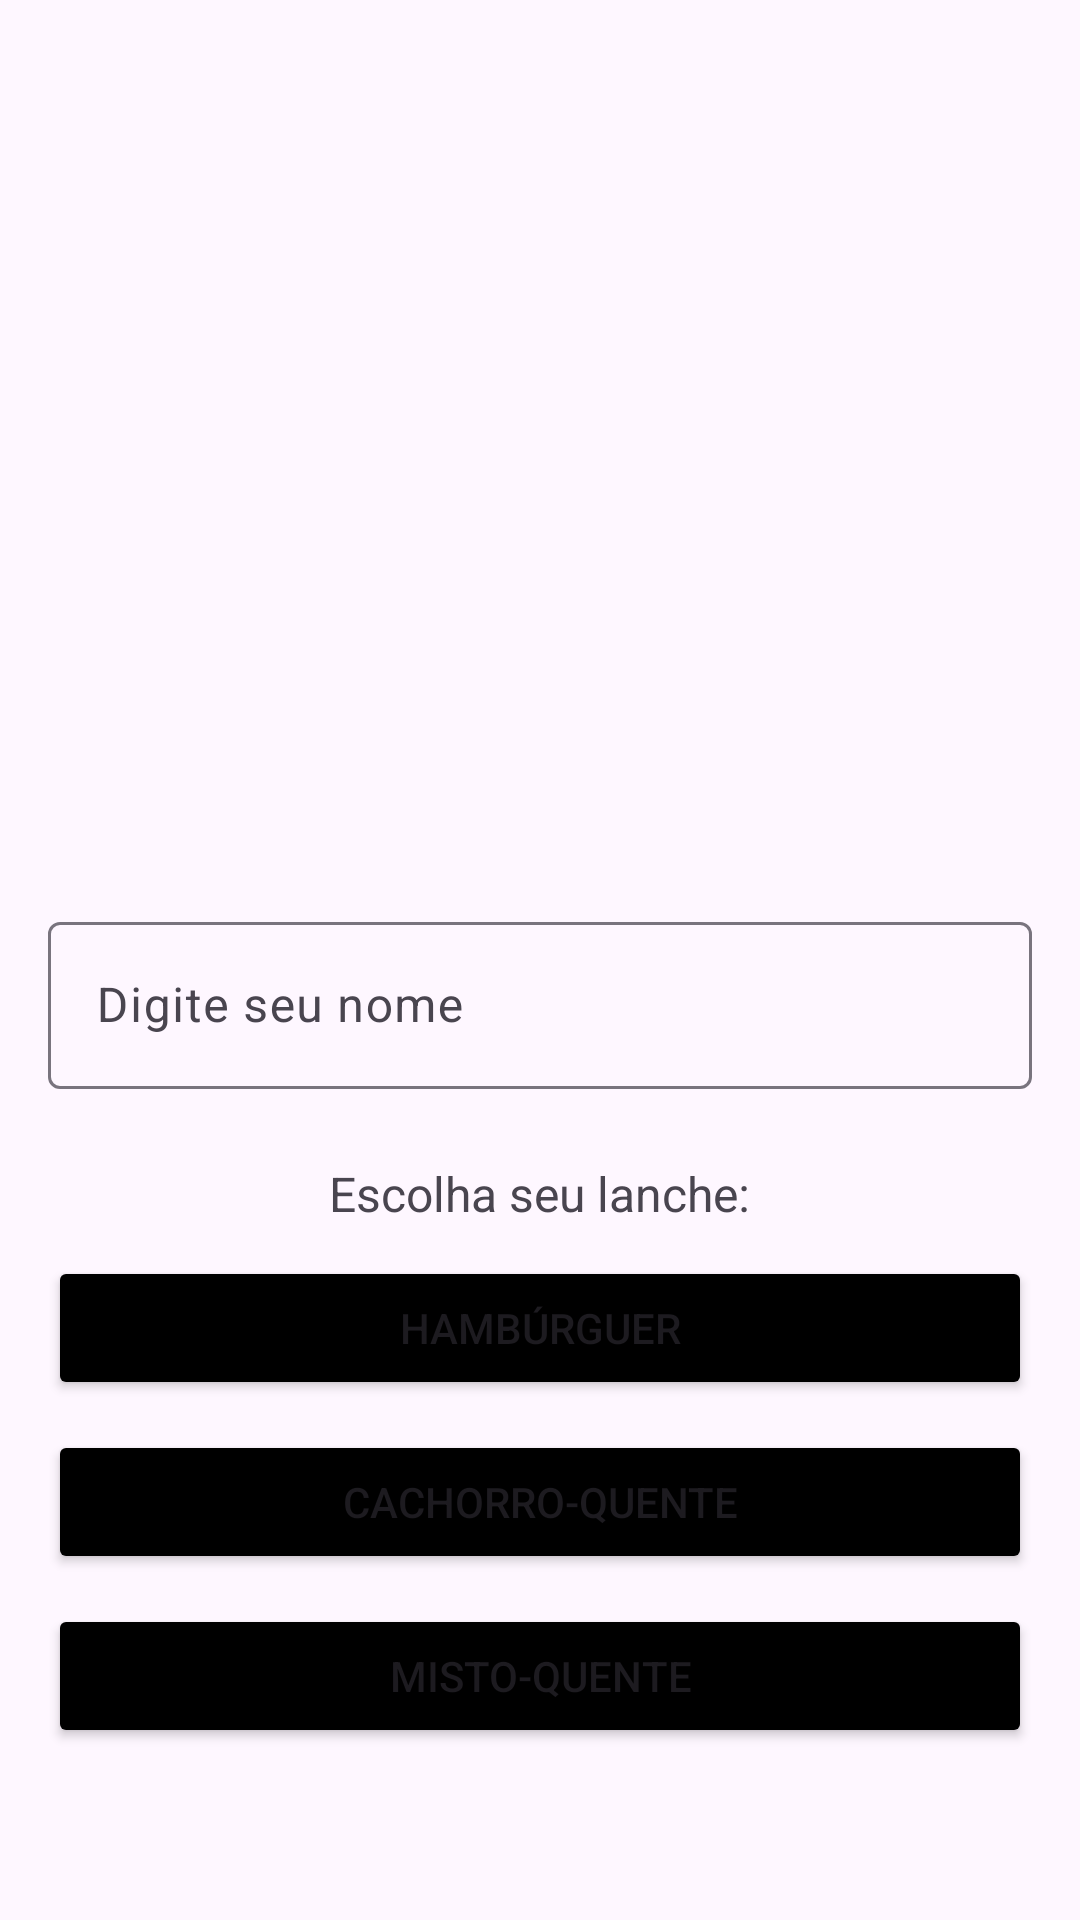

Layout XML and referenced resources for this Android screen:
<!-- AndroidManifest.xml: application theme Theme.ProjetoEx04 -->
<!-- res/layout/activity_pedido.xml -->
<?xml version="1.0" encoding="utf-8"?>
<ScrollView
    xmlns:android="http://schemas.android.com/apk/res/android"
    xmlns:app="http://schemas.android.com/apk/res-auto"
    android:layout_width="match_parent"
    android:layout_height="match_parent">

    <LinearLayout
        android:layout_width="match_parent"
        android:layout_height="wrap_content"
        android:orientation="vertical"
        android:padding="16dp"
        android:gravity="center">

        <ImageView
            android:id="@+id/imageLanche"
            android:layout_width="270dp"
            android:layout_height="266dp"
            android:layout_marginBottom="20dp"
            android:src="@drawable/menu_lanches" />

        <com.google.android.material.textfield.TextInputLayout
            android:id="@+id/layoutNomeCliente"
            android:layout_width="match_parent"
            android:layout_height="wrap_content"
            android:hint="Digite seu nome">

            <com.google.android.material.textfield.TextInputEditText
                android:id="@+id/etNomeCliente"
                android:layout_width="match_parent"
                android:layout_height="wrap_content" />
        </com.google.android.material.textfield.TextInputLayout>

        <TextView
            android:layout_width="wrap_content"
            android:layout_height="wrap_content"
            android:text="Escolha seu lanche:"
            android:textSize="16sp"
            android:layout_marginTop="24dp" />

        <Button
            android:backgroundTint="@color/black"
            android:id="@+id/btnHamburguer"
            android:layout_width="match_parent"
            android:layout_height="wrap_content"
            android:text="Hambúrguer"
            android:layout_marginTop="10dp" />

        <Button
            android:id="@+id/btnCachorroQuente"
            android:backgroundTint="@color/black"
            android:layout_width="match_parent"
            android:layout_height="wrap_content"
            android:text="Cachorro-Quente"
            android:layout_marginTop="10dp" />

        <Button
            android:id="@+id/btnMistoQuente"
            android:layout_width="match_parent"
            android:backgroundTint="@color/black"
            android:layout_height="wrap_content"
            android:text="Misto-Quente"
            android:layout_marginTop="10dp" />

    </LinearLayout>
</ScrollView>
<!-- resources referenced by this layout -->
<resources>
  <style name="Theme.ProjetoEx04" parent="Base.Theme.ProjetoEx04" />
  <style name="Base.Theme.ProjetoEx04" parent="Theme.Material3.DayNight.NoActionBar">
          
          
      </style>
  <!-- not gathered from this repository: default colours our renderer supplied (Android Studio template values) -->
  <color name="black">#FF000000</color>
</resources>
